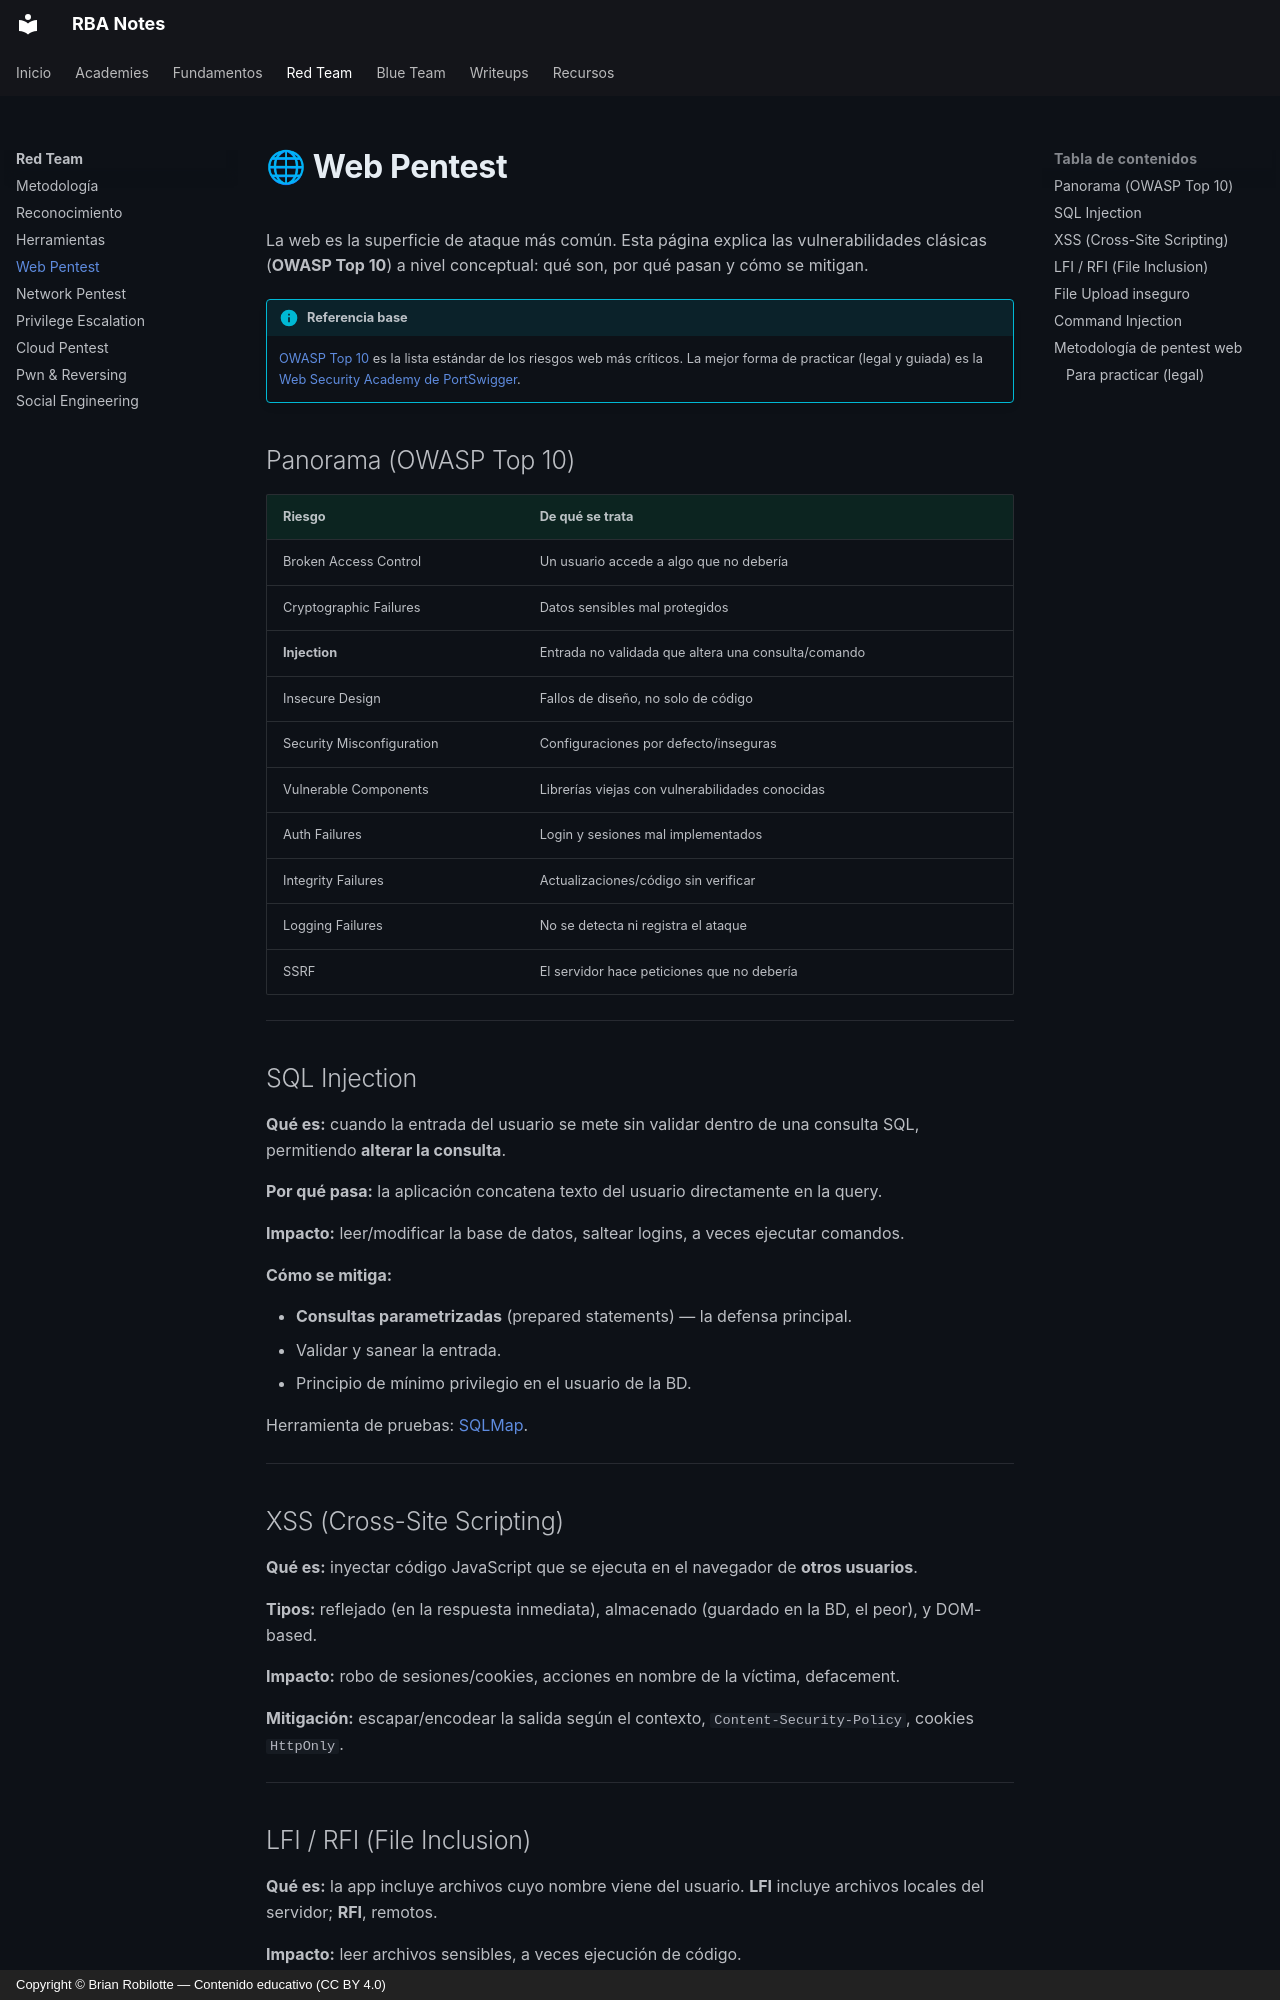

repository: robilotteba/notes · page: redteam/web/index.html · generator: mkdocs · copyright: Copyright © Brian Robilotte — Contenido educativo (CC BY 4.0)

# 🌐 Web Pentest

La web es la superficie de ataque más común. Esta página explica las vulnerabilidades clásicas (**OWASP Top 10**) a nivel conceptual: qué son, por qué pasan y cómo se mitigan.

!!! info "Referencia base"
    [OWASP Top 10](https://owasp.org/www-project-top-ten/) es la lista estándar de los riesgos web más críticos. La mejor forma de practicar (legal y guiada) es la [Web Security Academy de PortSwigger](https://portswigger.net/web-security).

## Panorama (OWASP Top 10)

| Riesgo | De qué se trata |
|---|---|
| Broken Access Control | Un usuario accede a algo que no debería |
| Cryptographic Failures | Datos sensibles mal protegidos |
| **Injection** | Entrada no validada que altera una consulta/comando |
| Insecure Design | Fallos de diseño, no solo de código |
| Security Misconfiguration | Configuraciones por defecto/inseguras |
| Vulnerable Components | Librerías viejas con vulnerabilidades conocidas |
| Auth Failures | Login y sesiones mal implementados |
| Integrity Failures | Actualizaciones/código sin verificar |
| Logging Failures | No se detecta ni registra el ataque |
| SSRF | El servidor hace peticiones que no debería |

---

## SQL Injection

**Qué es:** cuando la entrada del usuario se mete sin validar dentro de una consulta SQL, permitiendo **alterar la consulta**.

**Por qué pasa:** la aplicación concatena texto del usuario directamente en la query.

**Impacto:** leer/modificar la base de datos, saltear logins, a veces ejecutar comandos.

**Cómo se mitiga:**

- **Consultas parametrizadas** (prepared statements) — la defensa principal.
- Validar y sanear la entrada.
- Principio de mínimo privilegio en el usuario de la BD.

Herramienta de pruebas: [SQLMap](herramientas.md#sqlmap).

---

## XSS (Cross-Site Scripting)

**Qué es:** inyectar código JavaScript que se ejecuta en el navegador de **otros usuarios**.

**Tipos:** reflejado (en la respuesta inmediata), almacenado (guardado en la BD, el peor), y DOM-based.

**Impacto:** robo de sesiones/cookies, acciones en nombre de la víctima, defacement.

**Mitigación:** escapar/encodear la salida según el contexto, `Content-Security-Policy`, cookies `HttpOnly`.

---
